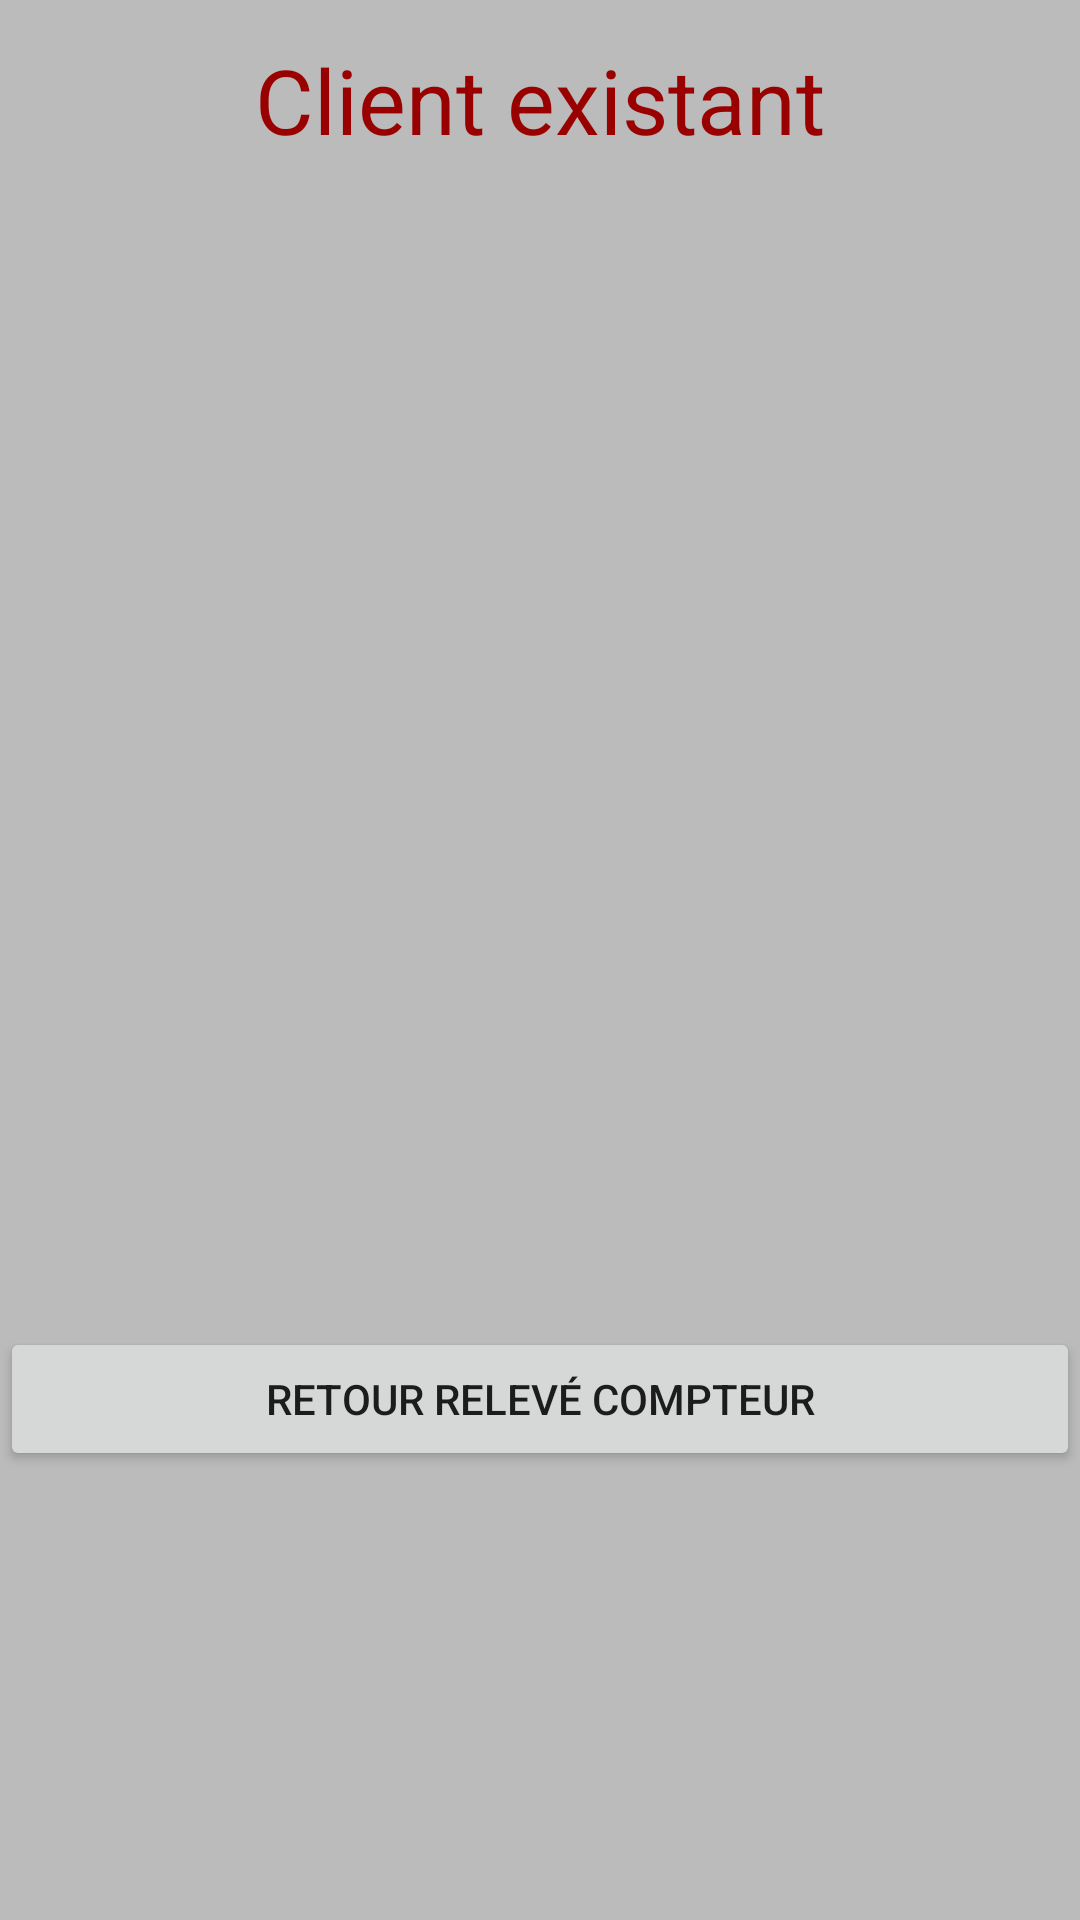

Reconstruct the res/layout file that produces this screen, plus the resources it refers to.
<!-- AndroidManifest.xml: application theme AppTheme -->
<!-- res/layout/listeclients.xml -->
<?xml version="1.0" encoding="utf-8"?>
<LinearLayout xmlns:android="http://schemas.android.com/apk/res/android"
    android:layout_width="match_parent"
    android:layout_height="match_parent"
    android:orientation="vertical"
    android:weightSum="1">


    <LinearLayout
        android:layout_width="match_parent"
        android:layout_height="13dp"
        android:orientation="horizontal"></LinearLayout>

    <TextView
        android:id="@+id/textViewHP"
        android:layout_width="match_parent"
        android:layout_height="wrap_content"
        android:text="@string/client_existant"
        android:textAlignment="center"
        android:textColor="@color/colorAccent"
        android:textSize="30sp" />

    <LinearLayout
        android:layout_width="match_parent"
        android:layout_height="25dp"
        android:orientation="horizontal"></LinearLayout>

    <RelativeLayout
        android:layout_width="match_parent"
        android:layout_height="364dp">

        <RelativeLayout
            android:layout_width="327dp"
            android:layout_height="362dp"
            android:layout_alignParentTop="true"
            android:layout_centerHorizontal="true">

            <ListView
                android:id="@+id/listViewCli"
                android:layout_width="wrap_content"
                android:layout_height="400dp"
                android:layout_alignParentTop="true"
                android:choiceMode="singleChoice"></ListView>
        </RelativeLayout>
    </RelativeLayout>

    <Button
        android:id="@+id/btnQuitterCli"
        android:layout_width="match_parent"
        android:layout_height="wrap_content"
        android:layout_gravity="bottom"
        android:text="@string/btnQuitterCli" />


</LinearLayout>
<!-- resources referenced by this layout -->
<resources>
  <color name="colorAccent">#990000</color>
  <string name="btnQuitterCli">retour relevé compteur</string>
  <string name="client_existant">Client existant</string>
  <style name="AppTheme" parent="Theme.AppCompat.Light.DarkActionBar">
          
          <item name="colorPrimary">@color/grisFoncé</item>
          <item name="colorPrimaryDark">@android:color/black</item>
          <item name="colorAccent">@color/colorAccent</item>
          <item name="android:colorBackground">@color/grisfond</item>
      </style>
  <color name="grisfond">#bbbbbb</color>
</resources>
